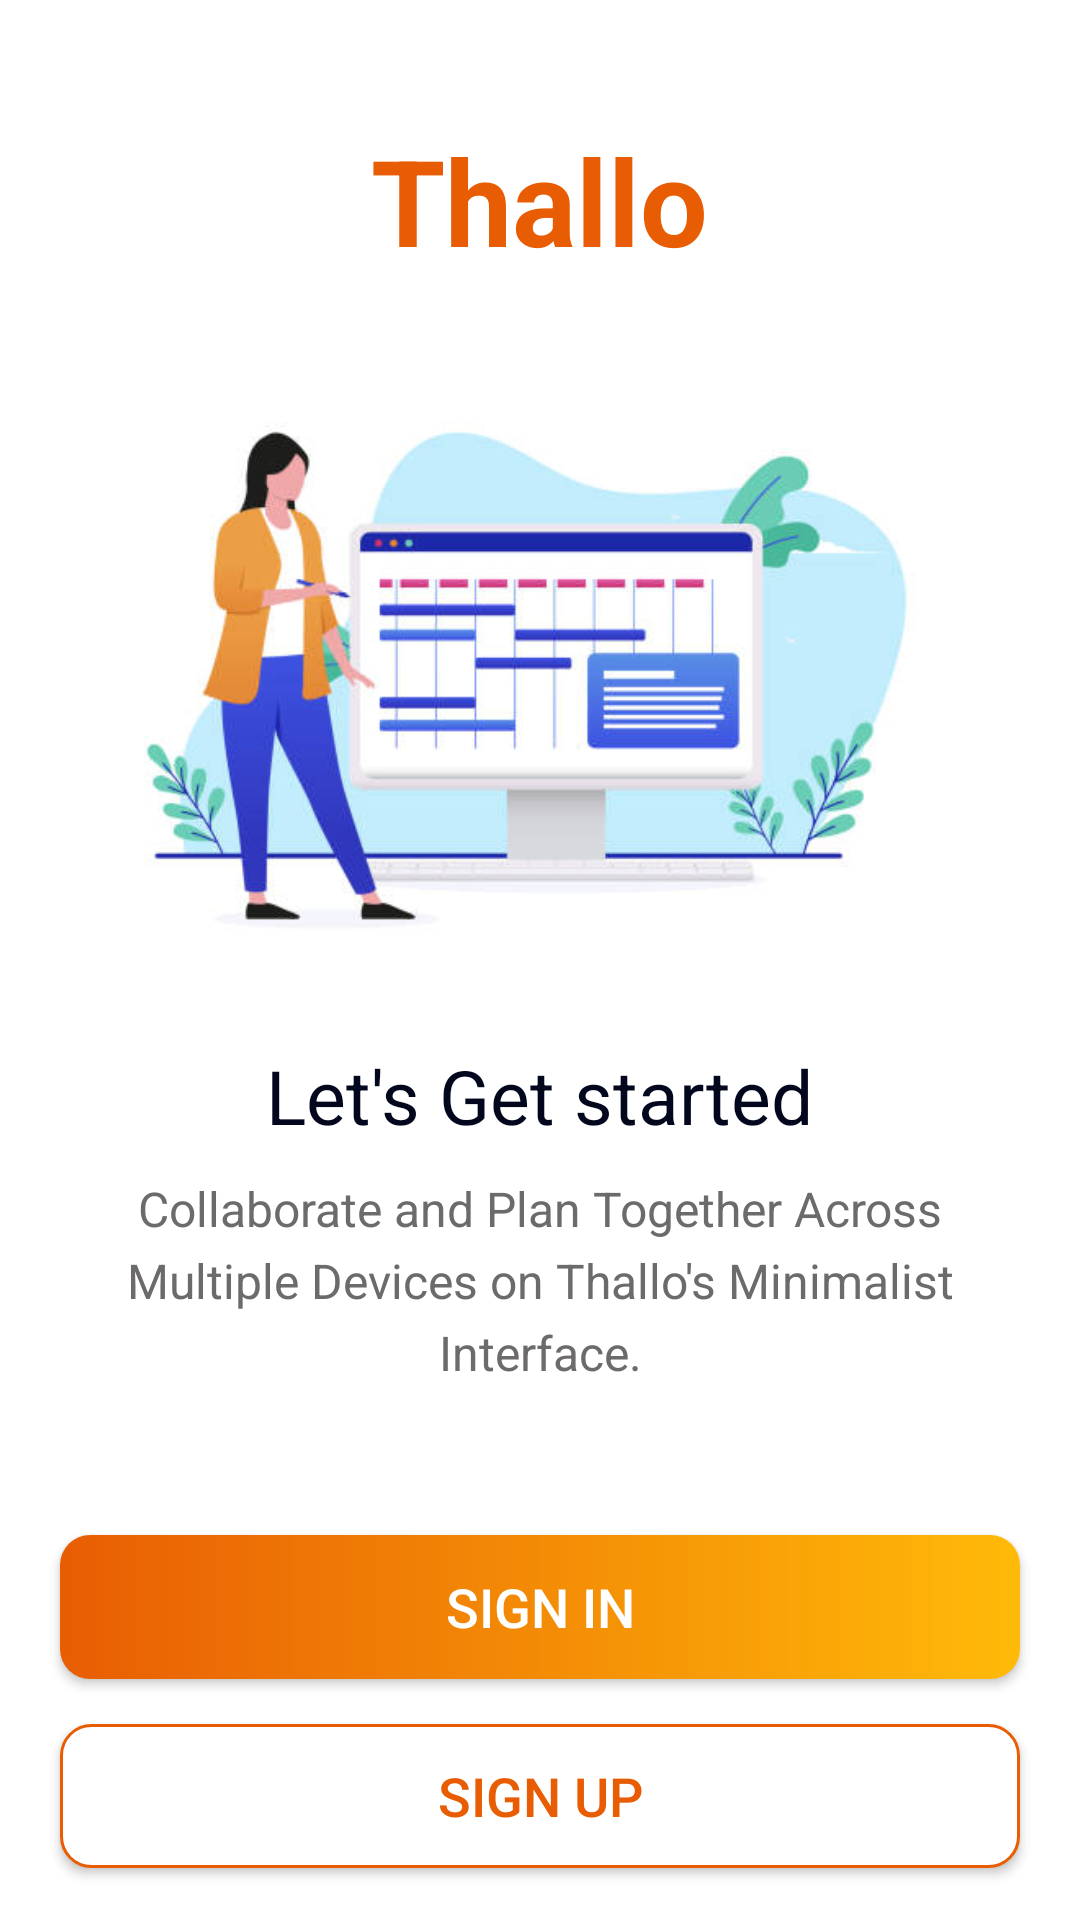

The Android layout XML behind this screen, and the referenced resources:
<!-- AndroidManifest.xml: activity theme Theme.Trello_Clone.NoActionBar -->
<!-- res/layout/activity_intro.xml -->
<?xml version="1.0" encoding="utf-8"?>
<LinearLayout xmlns:android="http://schemas.android.com/apk/res/android"
    xmlns:app="http://schemas.android.com/apk/res-auto"
    xmlns:tools="http://schemas.android.com/tools"
    android:layout_width="match_parent"
    android:layout_height="match_parent"

    android:gravity="center_horizontal"
    android:orientation="vertical"
    tools:context=".activities.IntroActivity">
    
    <TextView
        android:id="@+id/tvAppName"
        android:layout_width="wrap_content"
        android:layout_height="wrap_content"
        android:layout_marginTop="@dimen/intro_screen_title_text_marginTop"
        android:text="@string/app_name"
        android:textColor="@color/bg4"
        android:textSize="@dimen/intro_screen_title_text_size"
        android:textStyle="bold"
        />

    <ImageView
        android:layout_width="match_parent"
        android:layout_height="200dp"
        android:layout_marginTop="@dimen/intro_screen_image_marginTop"
        android:contentDescription="@string/image_contentDescription"
        android:src="@drawable/ic_task_image"
        />

    <TextView
        android:layout_width="wrap_content"
        android:layout_height="wrap_content"
        android:layout_marginTop="@dimen/lets_get_started_text_marginTop"
        android:text="@string/lets_get_started_text"
        android:textColor="@color/primary_text_color"
        android:textSize="@dimen/lets_get_started_textSize"
        />

    <TextView
        android:layout_width="match_parent"
        android:layout_height="wrap_content"
        android:layout_marginStart="@dimen/intro_text_marginStartEnd"
        android:layout_marginTop="@dimen/intro_text_marginTop"
        android:layout_marginEnd="@dimen/intro_text_marginStartEnd"
        android:gravity="center"
        android:lineSpacingExtra="@dimen/intro_text_line_spacing_extra"
        android:text="@string/intro_text_description"
        android:textColor="@color/secondary_text_color"
        android:textSize="@dimen/intro_text_size"
        />

    <android.widget.Button
        android:id="@+id/btnSignInIntro"
        android:layout_width="match_parent"
        android:layout_height="wrap_content"
        android:gravity="center"
        android:layout_marginStart="@dimen/btn_marginStartEnd"
        android:layout_marginTop="@dimen/intro_screen_sign_in_btn_marginTop"
        android:layout_marginEnd="@dimen/btn_marginStartEnd"
        android:background="@drawable/shape_button_rounded"
        android:foreground="?attr/selectableItemBackground"
        android:layout_gravity="center"
        android:paddingTop="@dimen/btn_paddingTopBottom"
        android:paddingBottom="@dimen/btn_paddingTopBottom"
        android:text="@string/sign_in"
        android:textColor="@color/white"
        android:textSize="@dimen/btn_text_size"
        />

    <android.widget.Button
        android:id="@+id/btnSignUpIntro"
        android:layout_width="match_parent"
        android:layout_height="wrap_content"
        android:gravity="center"
        android:layout_marginStart="@dimen/btn_marginStartEnd"
        android:layout_marginTop="@dimen/intro_screen_sign_up_btn_marginTop"
        android:layout_marginEnd="@dimen/btn_marginStartEnd"
        android:background="@drawable/white_border_shape_button_rounded"
        android:foreground="?attr/selectableItemBackground"
        android:layout_gravity="center"
        android:paddingTop="@dimen/btn_paddingTopBottom"
        android:paddingBottom="@dimen/btn_paddingTopBottom"
        android:text="@string/sign_up"
        android:textColor="@color/bg4"
        android:textSize="@dimen/btn_text_size"
        />
</LinearLayout>
<!-- resources referenced by this layout -->
<resources>
  <color name="bg4">#e85d04</color>
  <color name="primary_text_color">#03071e</color>
  <color name="secondary_text_color">#6D6A6B</color>
  <color name="white">#FFFFFFFF</color>
  <dimen name="btn_marginStartEnd">20dp</dimen>
  <dimen name="btn_paddingTopBottom">8dp</dimen>
  <dimen name="btn_text_size">18sp</dimen>
  <dimen name="intro_screen_image_marginTop">30dp</dimen>
  <dimen name="intro_screen_sign_in_btn_marginTop">50dp</dimen>
  <dimen name="intro_screen_sign_up_btn_marginTop">15dp</dimen>
  <dimen name="intro_screen_title_text_marginTop">40dp</dimen>
  <dimen name="intro_screen_title_text_size">40sp</dimen>
  <dimen name="intro_text_line_spacing_extra">5dp</dimen>
  <dimen name="intro_text_marginStartEnd">20dp</dimen>
  <dimen name="intro_text_marginTop">10dp</dimen>
  <dimen name="intro_text_size">16sp</dimen>
  <dimen name="lets_get_started_textSize">25sp</dimen>
  <dimen name="lets_get_started_text_marginTop">25dp</dimen>
  <!-- drawable ic_task_image: jpg bitmap (drawable-hdpi, 25361 bytes) -->
  <!-- drawable shape_button_rounded (drawable) -->
  <?xml version="1.0" encoding="utf-8"?>
  <shape xmlns:android="http://schemas.android.com/apk/res/android"
      android:shape="rectangle">
  
      <gradient
          android:angle="360"
          android:endColor="@color/bg1"
          android:startColor="@color/bg4"
          android:type="linear">
  
      </gradient>
  
      <corners android:radius="10dp"/>
  
  </shape>
  <!-- drawable white_border_shape_button_rounded (drawable) -->
  <?xml version="1.0" encoding="utf-8"?>
  <shape xmlns:android="http://schemas.android.com/apk/res/android"
      android:shape="rectangle">
  
      <stroke android:color="@color/bg4"
          android:width="1dp"/>
  
      <solid android:color="@color/white"/>
  
      <corners android:radius="10dp"/>
  </shape>
  <string name="app_name">Thallo</string>
  <string name="image_contentDescription">Image</string>
  <string name="intro_text_description">"Collaborate and Plan Together Across Multiple Devices on Thallo's Minimalist Interface."</string>
  <string name="lets_get_started_text">Let\'s Get started</string>
  <string name="sign_in">SIGN IN</string>
  <string name="sign_up">SIGN UP</string>
  <style name="Theme.Trello_Clone.NoActionBar">
          <item name="windowActionBar">false</item>
          <item name="windowNoTitle">true</item>
      </style>
  <color name="bg1">#ffba08</color>
</resources>
